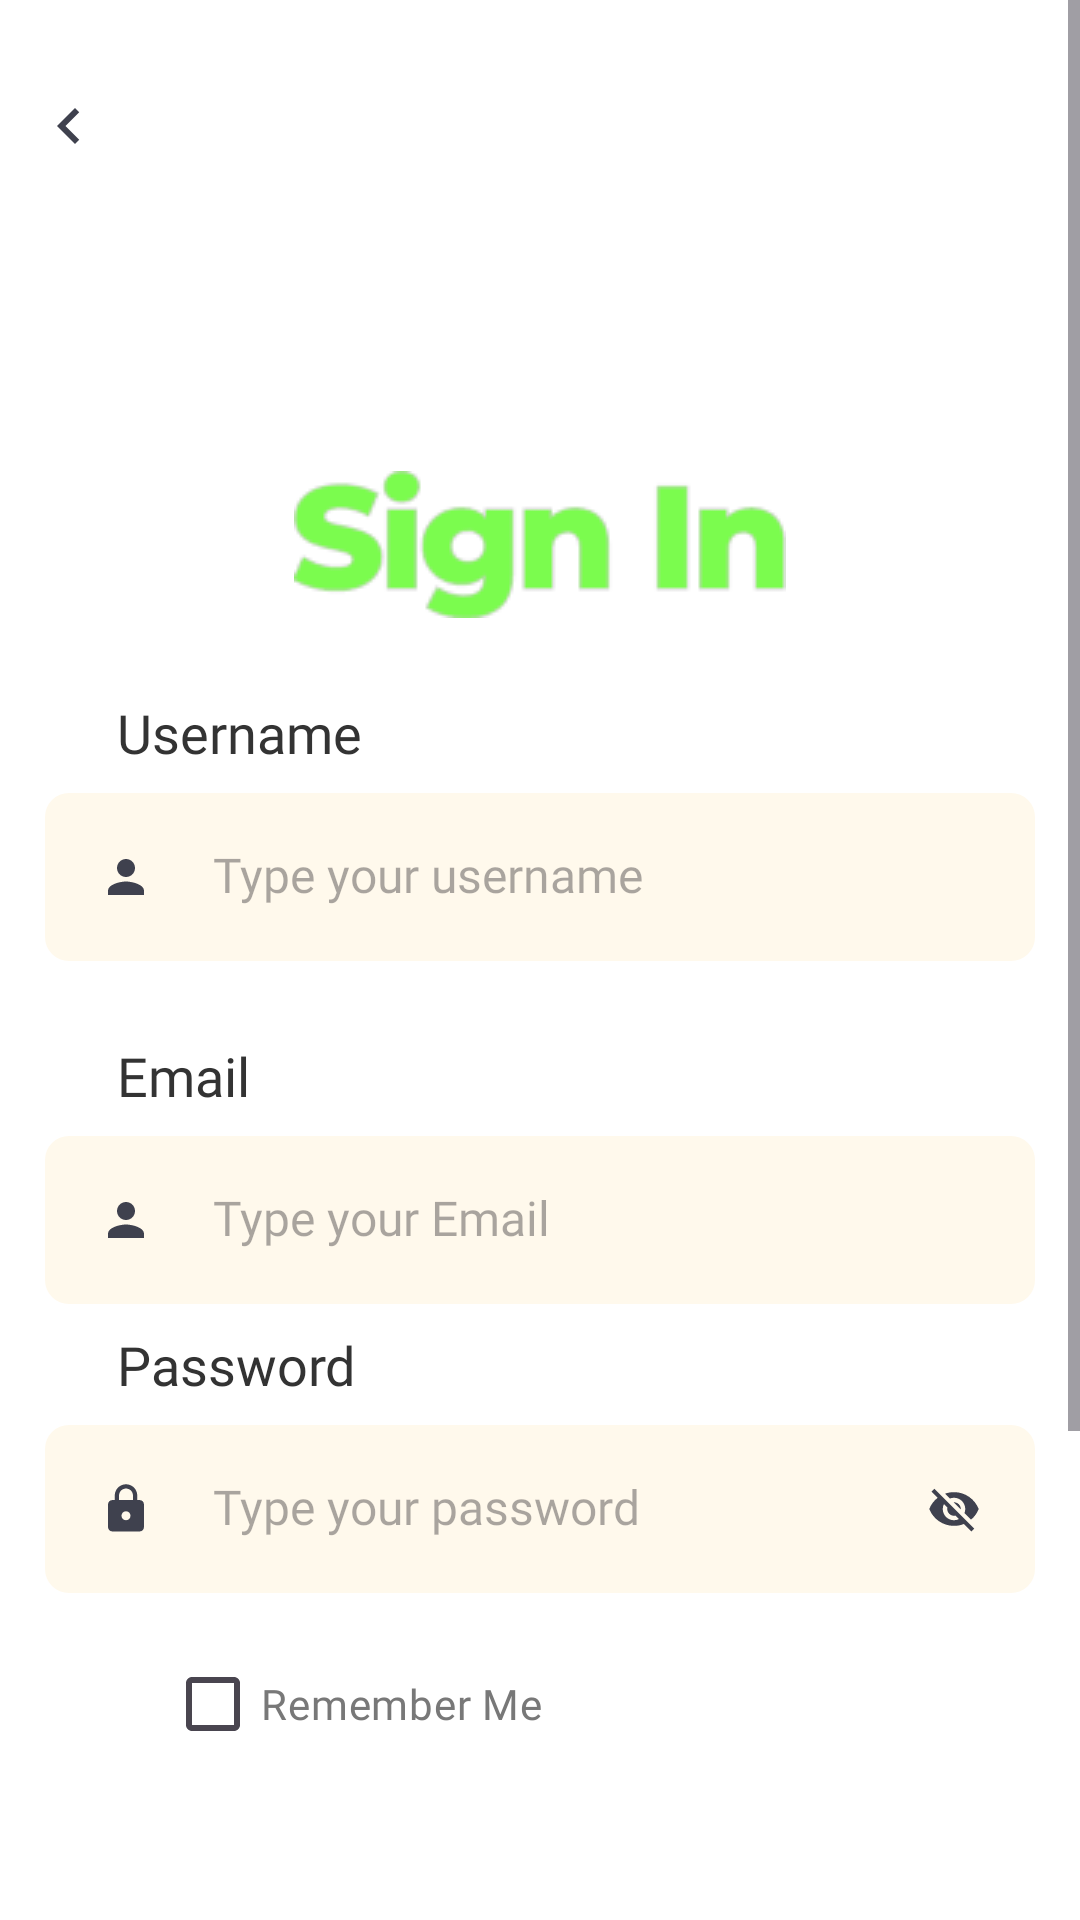

Android layout source for this screen:
<!-- AndroidManifest.xml: application theme Theme.PlantasiaKuadrat -->
<!-- res/layout/activity_signinpage.xml -->
<?xml version="1.0" encoding="utf-8"?>
<ScrollView
    xmlns:android="http://schemas.android.com/apk/res/android"
    xmlns:app="http://schemas.android.com/apk/res-auto"
    xmlns:tools="http://schemas.android.com/tools"
    android:layout_height="match_parent"
    android:layout_width="match_parent"
    >
    <LinearLayout
        android:layout_width="match_parent"
        android:layout_height="match_parent"
        android:background="@color/white"
        android:orientation="vertical" tools:context=".ui.SignIn">
        <ImageButton
            android:backgroundTint="@color/white"
            android:layout_marginTop="26dp"
            android:id="@+id/imageButton"
            android:layout_width="32dp"
            android:layout_marginLeft="7dp"
            android:layout_height="32dp"
            app:srcCompat="@drawable/baseline_chevron_left_24" />
        <ImageView
            android:id="@+id/imageView5"
            android:layout_width="wrap_content"
            android:layout_height="wrap_content"
            android:layout_gravity="center"
            android:layout_marginTop="99dp"
            app:srcCompat="@drawable/sign_in" />

        <TextView
            android:id="@+id/textView7"
            android:text="Username"
            style="@style/style_fontLatoBold" />

        <EditText
            style="@style/style_input"
            android:id="@+id/username1"
            android:drawableStart="@drawable/baseline_person_24"
            android:hint="Type your username" />

        <TextView
            android:id="@+id/emailtext"
            android:text="Email"
            style="@style/style_fontLatoBold" />

        <EditText
            style="@style/style_input"
            android:id="@+id/email1"
            android:drawableStart="@drawable/baseline_person_24"
            android:hint="Type your Email" />

        <TextView
            style="@style/style_fontLatoBold"
            android:id="@+id/textView8"
            android:layout_width="wrap_content"
            android:layout_height="wrap_content"
            android:text="Password"
            android:fontFamily="@font/lato_bold"
            android:textSize="18sp"
            android:textColor="@color/black2"
            android:layout_marginTop="8dp"
            android:layout_marginLeft="39dp"
            />

        <EditText
            style="@style/style_input"
            android:id="@+id/password1"
            android:drawableStart="@drawable/baseline_lock_18"
            android:drawableEnd="@drawable/baseline_visibility_off_24"
            android:hint="Type your password"
            android:inputType="textPassword"/>

        <CheckBox
            android:id="@+id/checkBox"
            android:layout_width="wrap_content"
            android:layout_marginTop="22dp"
            android:layout_height="30dp"
            android:layout_marginLeft="55dp"
            android:fontFamily="@font/montserrat"
            android:text="Remember Me "
            android:textColor="@color/grey"
            android:textSize="14sp" />



        <Button
            android:id="@+id/buttonsignin"
            android:layout_width="330dp"
            android:layout_height="56dp"
            android:layout_gravity="center"
            android:layout_marginTop="220dp"
            android:backgroundTint="@color/green"
            android:fontFamily="@font/pt_sans_bold"
            android:text="Sign In"
            android:textSize="18sp" />



    </LinearLayout>
</ScrollView>
<!-- resources referenced by this layout -->
<resources>
  <color name="black2">#333333</color>
  <color name="green">#7BFC4E</color>
  <color name="grey">#787878</color>
  <color name="white">#FFFFFFFF</color>
  <!-- drawable baseline_chevron_left_24 (drawable) -->
  <vector android:height="24dp" android:tint="#3F414E"
      android:viewportHeight="24" android:viewportWidth="24"
      android:width="24dp" xmlns:android="http://schemas.android.com/apk/res/android">
      <path android:fillColor="@android:color/white" android:pathData="M15.41,7.41L14,6l-6,6 6,6 1.41,-1.41L10.83,12z"/>
  </vector>
  <!-- drawable baseline_lock_18 (drawable) -->
  <vector android:height="18dp" android:tint="#3F414E"
      android:viewportHeight="24" android:viewportWidth="24"
      android:width="18dp" xmlns:android="http://schemas.android.com/apk/res/android">
      <path android:fillColor="@android:color/white" android:pathData="M18,8h-1L17,6c0,-2.76 -2.24,-5 -5,-5S7,3.24 7,6v2L6,8c-1.1,0 -2,0.9 -2,2v10c0,1.1 0.9,2 2,2h12c1.1,0 2,-0.9 2,-2L20,10c0,-1.1 -0.9,-2 -2,-2zM12,17c-1.1,0 -2,-0.9 -2,-2s0.9,-2 2,-2 2,0.9 2,2 -0.9,2 -2,2zM15.1,8L8.9,8L8.9,6c0,-1.71 1.39,-3.1 3.1,-3.1 1.71,0 3.1,1.39 3.1,3.1v2z"/>
  </vector>
  <!-- drawable baseline_person_24 (drawable) -->
  <vector android:height="18dp" android:tint="#3F414E"
      android:viewportHeight="24" android:viewportWidth="24"
      android:width="18dp" xmlns:android="http://schemas.android.com/apk/res/android">
      <path android:fillColor="@android:color/white" android:pathData="M12,12c2.21,0 4,-1.79 4,-4s-1.79,-4 -4,-4 -4,1.79 -4,4 1.79,4 4,4zM12,14c-2.67,0 -8,1.34 -8,4v2h16v-2c0,-2.66 -5.33,-4 -8,-4z"/>
  </vector>
  <style name="style_fontLatoBold">
          <item name="android:layout_width">wrap_content</item>
          <item name="android:layout_height">wrap_content</item>
          <item name="android:fontFamily">@font/lato_bold</item>
          <item name="android:textSize">18sp</item>
          <item name="android:textColor">@color/black2</item>
          <item name="android:layout_marginTop">26dp</item>
          <item name="android:layout_marginLeft">39dp</item>
      </style>
  <style name="style_input">
          <item name="android:layout_width">330dp</item>
          <item name="android:layout_height">56dp</item>
          <item name="android:fontFamily">@font/montserrat</item>
          <item name="android:textSize">16sp</item>
          <item name="android:padding">18dp</item>
          <item name="android:layout_gravity">center</item>
          <item name="android:drawablePadding">20dp</item>
          <item name="android:layout_marginTop">8dp</item>
          <item name="android:background">@drawable/bg_edittext</item>
      </style>
  <style name="Theme.PlantasiaKuadrat" parent="Base.Theme.PlantasiaKuadrat" />
  <!-- drawable bg_edittext (drawable) -->
  <?xml version="1.0" encoding="utf-8"?>
  <shape xmlns:android="http://schemas.android.com/apk/res/android">
      <solid android:color="@color/cream"/>
      <corners android:radius="8dp"/>
  
  </shape>
  <style name="Base.Theme.PlantasiaKuadrat" parent="Theme.Material3.DayNight.NoActionBar">
          
          
      </style>
  <color name="cream">#FFF9EC</color>
</resources>
